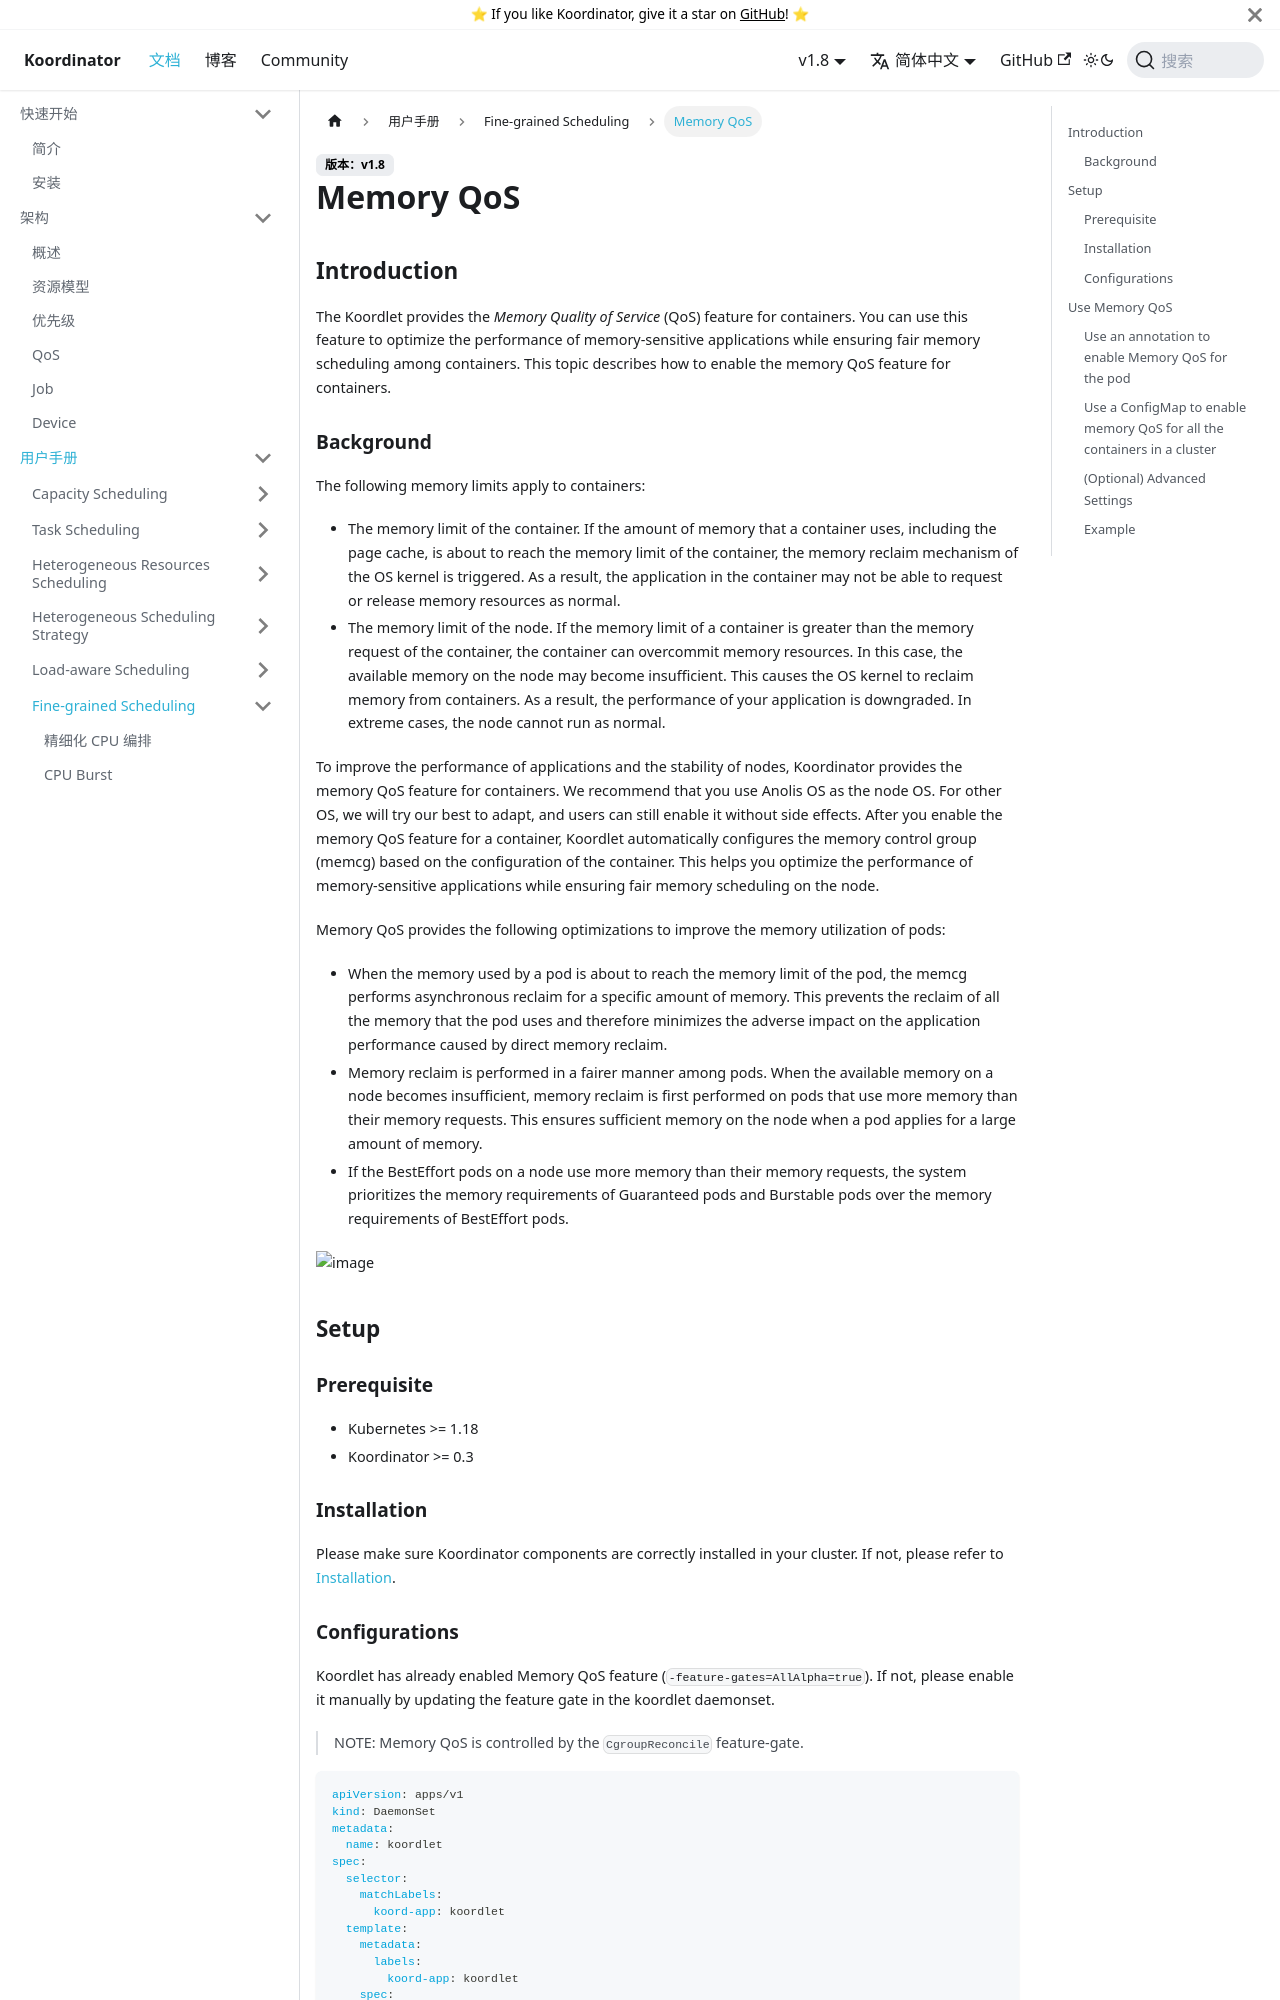

repository: koordinator-sh/website · page: zh-Hans/docs/user-manuals/memory-qos.html · generator: docusaurus

# Memory QoS

## Introduction

The Koordlet provides the *Memory Quality of Service* (QoS) feature for containers. You can use this feature to
optimize the performance of memory-sensitive applications while ensuring fair memory scheduling among containers. This
topic describes how to enable the memory QoS feature for containers.

### Background

The following memory limits apply to containers:

- The memory limit of the container. If the amount of memory that a container uses, including the page cache, is about
  to reach the memory limit of the container, the memory reclaim mechanism of the OS kernel is triggered. As a result,
  the application in the container may not be able to request or release memory resources as normal.
- The memory limit of the node. If the memory limit of a container is greater than the memory request of the container,
  the container can overcommit memory resources. In this case, the available memory on the node may become insufficient.
  This causes the OS kernel to reclaim memory from containers. As a result, the performance of your application is
  downgraded. In extreme cases, the node cannot run as normal.

To improve the performance of applications and the stability of nodes, Koordinator provides the memory QoS feature for
containers. We recommend that you use Anolis OS as the node OS. For other OS, we will try our best to adapt, and users
can still enable it without side effects. After you enable the memory QoS feature for a container, Koordlet
automatically configures the memory control group (memcg) based on the configuration of the container. This helps you
optimize the performance of memory-sensitive applications while ensuring fair memory scheduling on the node.

Memory QoS provides the following optimizations to improve the memory utilization of pods:

- When the memory used by a pod is about to reach the memory limit of the pod, the memcg performs asynchronous reclaim for a specific amount of memory. This prevents the reclaim of all the memory that the pod uses and therefore minimizes the adverse impact on the application performance caused by direct memory reclaim.
- Memory reclaim is performed in a fairer manner among pods. When the available memory on a node becomes insufficient, memory reclaim is first performed on pods that use more memory than their memory requests. This ensures sufficient memory on the node when a pod applies for a large amount of memory.
- If the BestEffort pods on a node use more memory than their memory requests, the system prioritizes the memory requirements of Guaranteed pods and Burstable pods over the memory requirements of BestEffort pods.

![image](/img/memory-qos.png)

## Setup

### Prerequisite

- Kubernetes >= 1.18
- Koordinator >= 0.3

### Installation

Please make sure Koordinator components are correctly installed in your cluster. If not, please refer to
[Installation](/docs/installation).

### Configurations

Koordlet has already enabled Memory QoS feature (`-feature-gates=AllAlpha=true`).
If not, please enable it manually by updating the feature gate in the koordlet daemonset.

> NOTE: Memory QoS is controlled by the `CgroupReconcile` feature-gate.

```yaml
apiVersion: apps/v1
kind: DaemonSet
metadata:
  name: koordlet
spec:
  selector:
    matchLabels:
      koord-app: koordlet
  template:
    metadata:
      labels:
        koord-app: koordlet
    spec:
      containers:
        - command:
            - /koordlet
          args:
            - -CgroupRootDir=/host-cgroup/
            - -feature-gates=XXXX,CgroupReconcile=true # enable CPU Burst feature
            ...
```

## Use Memory QoS

When you enable memory QoS for the containers in a pod, the memcg is automatically configured based on the specified
ratios and pod parameters. To enable memory QoS for the containers in a pod, perform the following steps.
